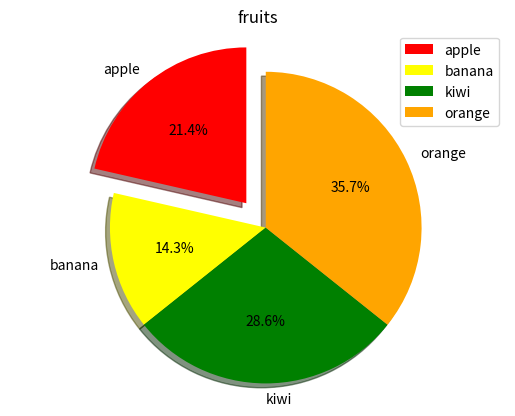

The script that saved this image:
import matplotlib.pyplot as plt
labels=['apple','banana','kiwi','orange']
price=[30,20,40,50]
colors=['red','yellow','green','orange']
explode=(0.2,0,0,0)
plt.pie(price,labels=labels,colors=colors,startangle=90,explode=explode,shadow=True,autopct='%1.1f%%')
plt.title('fruits')
plt.axis('equal')
plt.legend()
plt.show()
